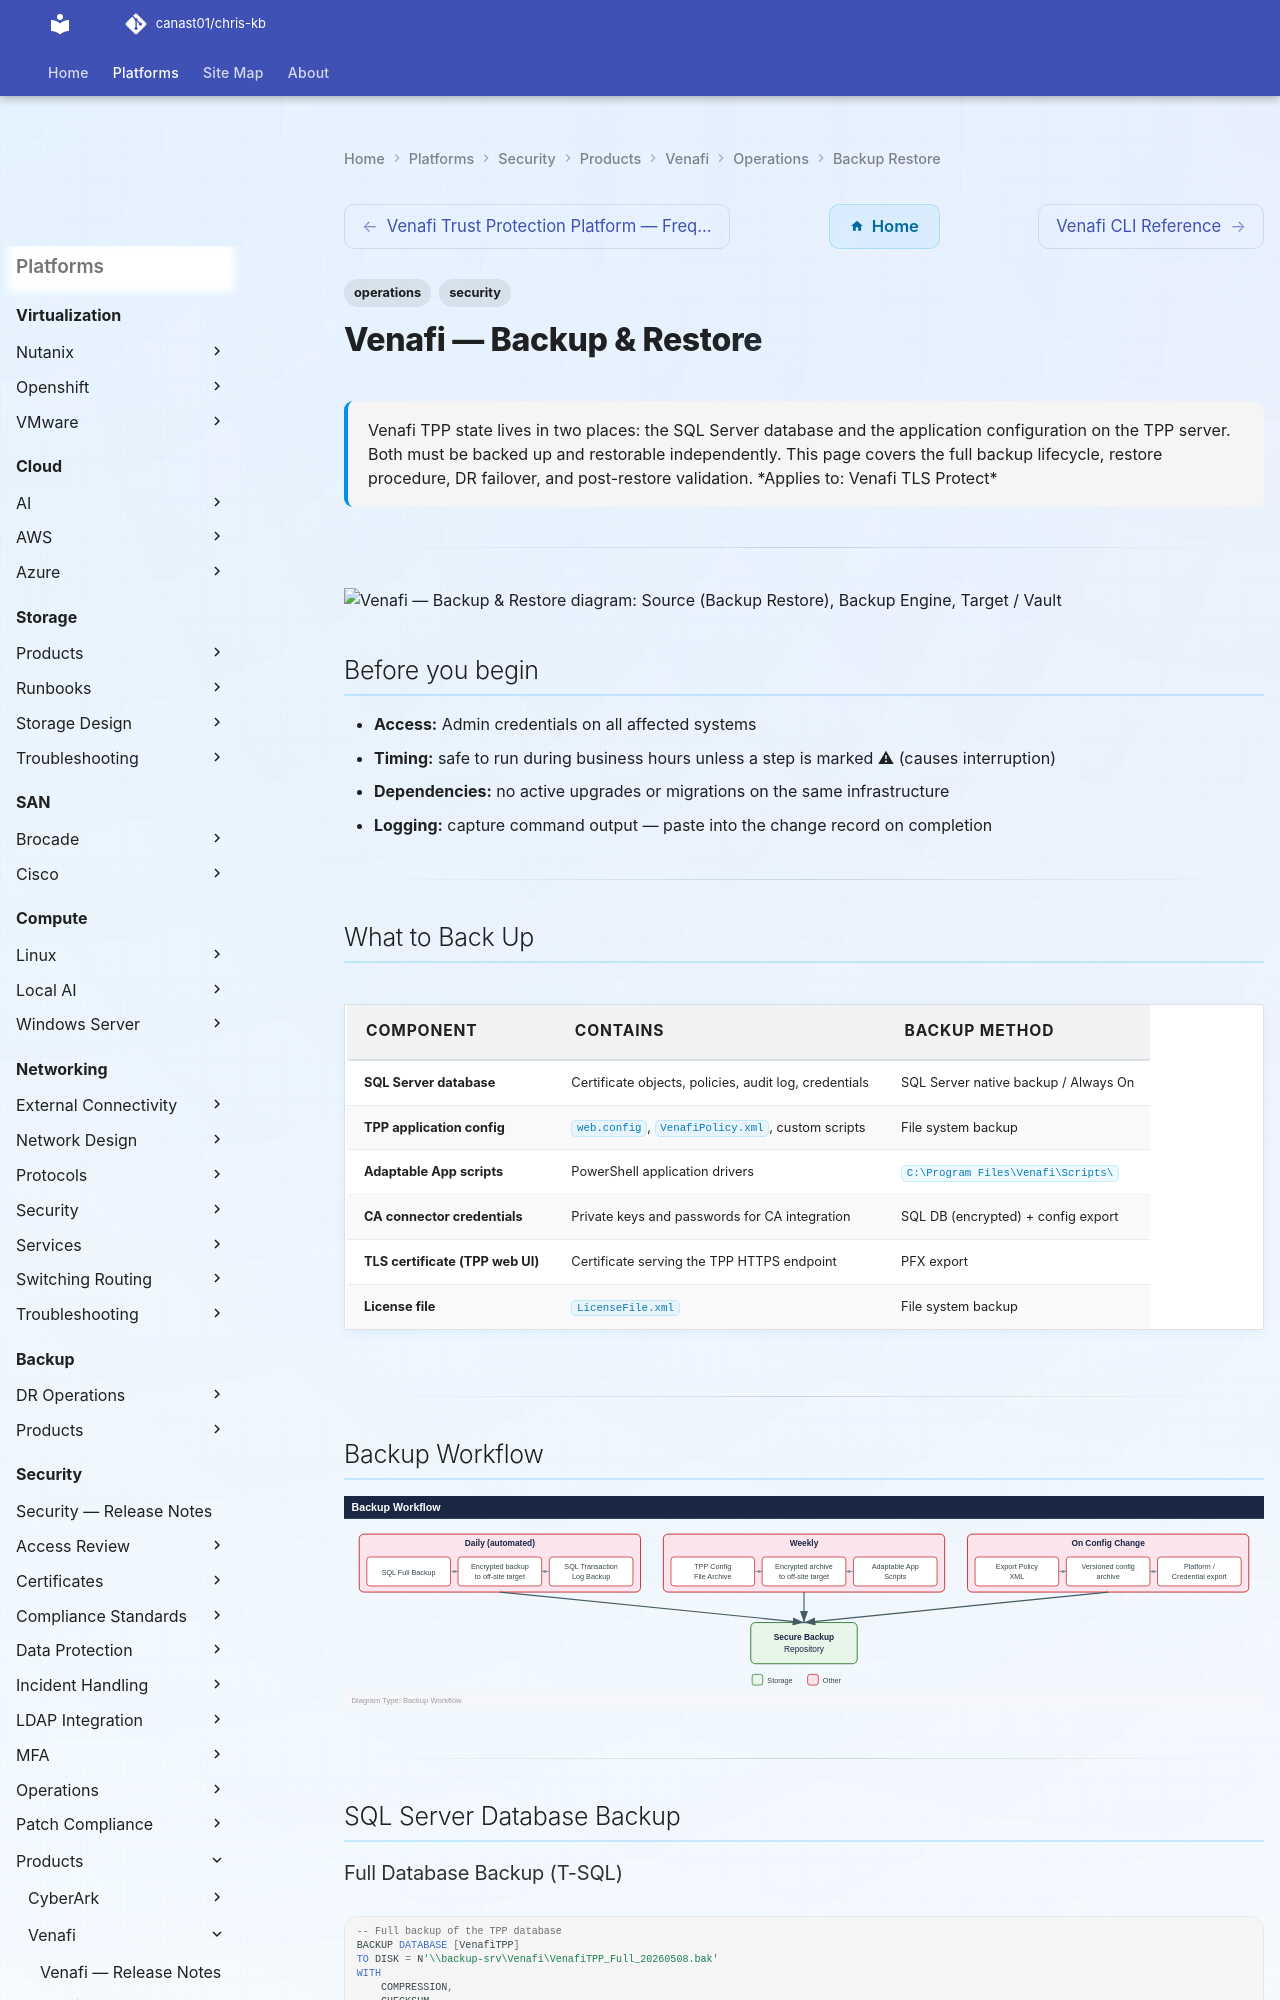

repository: canast01/chris-kb · page: security/products/venafi/operations/backup-restore/index.html · generator: mkdocs

---
tags:
  - operations
  - security
description: "Venafi TPP state lives in two places: the SQL Server database and the application configuration on the TPP server. Both must be backed up and restorable..."
---
# Venafi — Backup & Restore

<div class="kb-summary">
Venafi TPP state lives in two places: the SQL Server database and the application configuration on the TPP server. Both must be backed up and restorable independently. This page covers the full backup lifecycle, restore procedure, DR failover, and post-restore validation.

*Applies to: Venafi TLS Protect*
</div>

---

```plantuml
@startuml
skinparam sequenceArrowThickness 1.5
skinparam roundcorner 5

participant "Source\n(Backup Restore)" as SRC
participant "Backup Engine" as ENG
participant "Target / Vault" as TGT

SRC -> ENG: What to Back Up
ENG -> TGT: Write
TGT --> ENG: Confirmed
ENG --> SRC: Done
SRC -> ENG: Backup Workflow
ENG -> TGT: Write
TGT --> ENG: Confirmed
ENG --> SRC: Done
SRC -> ENG: SQL Server Database Backup
ENG -> TGT: Write
TGT --> ENG: Confirmed
ENG --> SRC: Done
SRC -> ENG: Application Configuration Backup
ENG -> TGT: Write
TGT --> ENG: Confirmed
ENG --> SRC: Done
SRC -> ENG: Certificate and Key Backup
ENG -> TGT: Write
TGT --> ENG: Confirmed
ENG --> SRC: Done
SRC -> ENG: Restore Procedure
ENG -> TGT: Write
TGT --> ENG: Confirmed
ENG --> SRC: Done

@enduml
```

## Before you begin

- **Access:** Admin credentials on all affected systems
- **Timing:** safe to run during business hours unless a step is marked ⚠ (causes interruption)
- **Dependencies:** no active upgrades or migrations on the same infrastructure
- **Logging:** capture command output — paste into the change record on completion

---

## What to Back Up

| Component | Contains | Backup Method |
|---|---|---|
| SQL Server database | Certificate objects, policies, audit log, credentials | SQL Server native backup / Always On |
| TPP application config | `web.config`, `VenafiPolicy.xml`, custom scripts | File system backup |
| Adaptable App scripts | PowerShell application drivers | `C:\Program Files\Venafi\Scripts\` |
| CA connector credentials | Private keys and passwords for CA integration | SQL DB (encrypted) + config export |
| TLS certificate (TPP web UI) | Certificate serving the TPP HTTPS endpoint | PFX export |
| License file | `LicenseFile.xml` | File system backup |

---

## Backup Workflow

![Backup Workflow](../../../../../assets/security-venafi-operations-backup-restore-mermaid-svg.svg)

---

## SQL Server Database Backup

### Full Database Backup (T-SQL)

```sql
-- Full backup of the TPP database
BACKUP DATABASE [VenafiTPP]
TO DISK = N'\\backup-srv\Venafi\VenafiTPP_Full_20260508.bak'
WITH
    COMPRESSION,
    CHECKSUM,
    STATS = 10,
    NAME = N'VenafiTPP Full Backup';

-- Verify the backup is readable
RESTORE VERIFYONLY
FROM DISK = N'\\backup-srv\Venafi\VenafiTPP_Full_20260508.bak'
WITH CHECKSUM;
```
